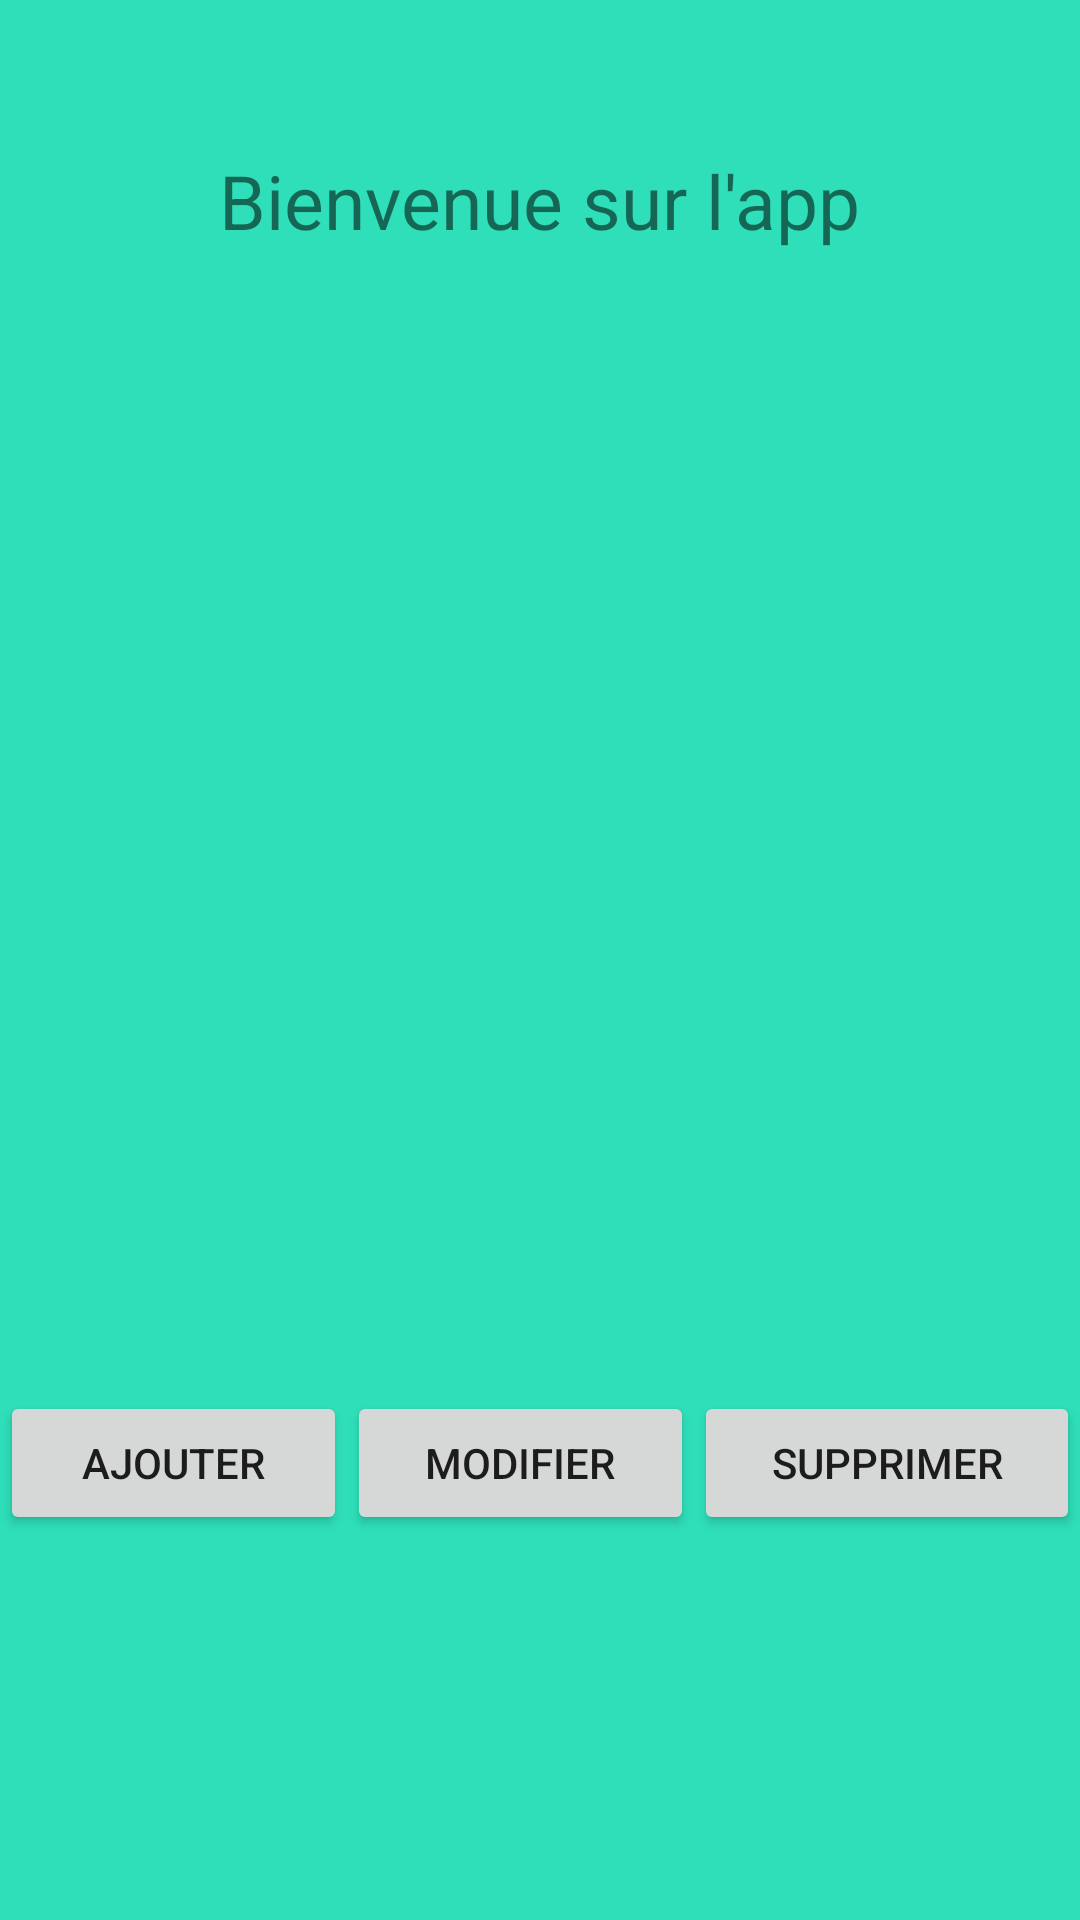

Android layout source for this screen:
<!-- AndroidManifest.xml: application theme Theme.Zeproject -->
<!-- res/layout/activity_appli.xml -->
<?xml version="1.0" encoding="utf-8"?>
<androidx.constraintlayout.widget.ConstraintLayout xmlns:android="http://schemas.android.com/apk/res/android"
    xmlns:app="http://schemas.android.com/apk/res-auto"
    xmlns:tools="http://schemas.android.com/tools"
    android:layout_width="match_parent"
    android:layout_height="match_parent"
    android:background="@drawable/ic_appli_background"
    tools:context=".AppliActivity">

    <LinearLayout
        android:layout_width="match_parent"
        android:layout_height="match_parent"
        android:orientation="vertical">

        <TextView
            android:id="@+id/appli_activity_libelle_txt"
            android:layout_width="wrap_content"
            android:layout_height="wrap_content"
            android:text="Bienvenue sur l'app"
            android:textSize="25dp"
            android:layout_gravity="center"
            android:layout_marginTop="50dp"
            />

        <TextView
            android:id="@+id/text_view_result"
            android:layout_width="match_parent"
            android:layout_height="380dp" />

        <LinearLayout
            android:layout_width="match_parent"
            android:layout_height="wrap_content"
            android:orientation="horizontal">

            <Button
                android:id="@+id/appli_activity_add_btn"
                android:layout_width="wrap_content"
                android:layout_height="wrap_content"
                android:layout_weight="1"
                android:text="Ajouter" />

            <Button
                android:id="@+id/appli_activity_update_btn"
                android:layout_width="wrap_content"
                android:layout_height="wrap_content"
                android:layout_weight="1"
                android:text="Modifier" />

            <Button
                android:id="@+id/appli_activity_delete_btn"
                android:layout_width="wrap_content"
                android:layout_height="wrap_content"
                android:layout_weight="1"
                android:text="Supprimer" />
        </LinearLayout>

    </LinearLayout>

</androidx.constraintlayout.widget.ConstraintLayout>
<!-- resources referenced by this layout -->
<resources>
  <!-- drawable ic_appli_background (drawable) -->
  <?xml version="1.0" encoding="utf-8"?>
  <vector xmlns:android="http://schemas.android.com/apk/res/android"
      android:width="108dp"
      android:height="108dp"
      android:viewportWidth="108"
      android:viewportHeight="108">
      <path
          android:fillColor="#2FDFBA"
          android:pathData="M0,0h108v108h-108z" />
  
  </vector>
  <style name="Theme.Zeproject" parent="Theme.MaterialComponents.DayNight.DarkActionBar">
          
          <item name="colorPrimary">@color/purple_500</item>
          <item name="colorPrimaryVariant">@color/purple_700</item>
          <item name="colorOnPrimary">@color/white</item>
          
          <item name="colorSecondary">@color/teal_200</item>
          <item name="colorSecondaryVariant">@color/teal_700</item>
          <item name="colorOnSecondary">@color/black</item>
          
          <item name="android:statusBarColor" tools:targetApi="l">?attr/colorPrimaryVariant</item>
          
      </style>
  <!-- not gathered from this repository: default colours our renderer supplied (Android Studio template values) -->
  <color name="purple_500">#FF6200EE</color>
  <color name="purple_700">#FF3700B3</color>
  <color name="teal_200">#FF03DAC5</color>
  <color name="teal_700">#FF018786</color>
  <color name="black">#FF000000</color>
  <color name="white">#FFFFFFFF</color>
</resources>
